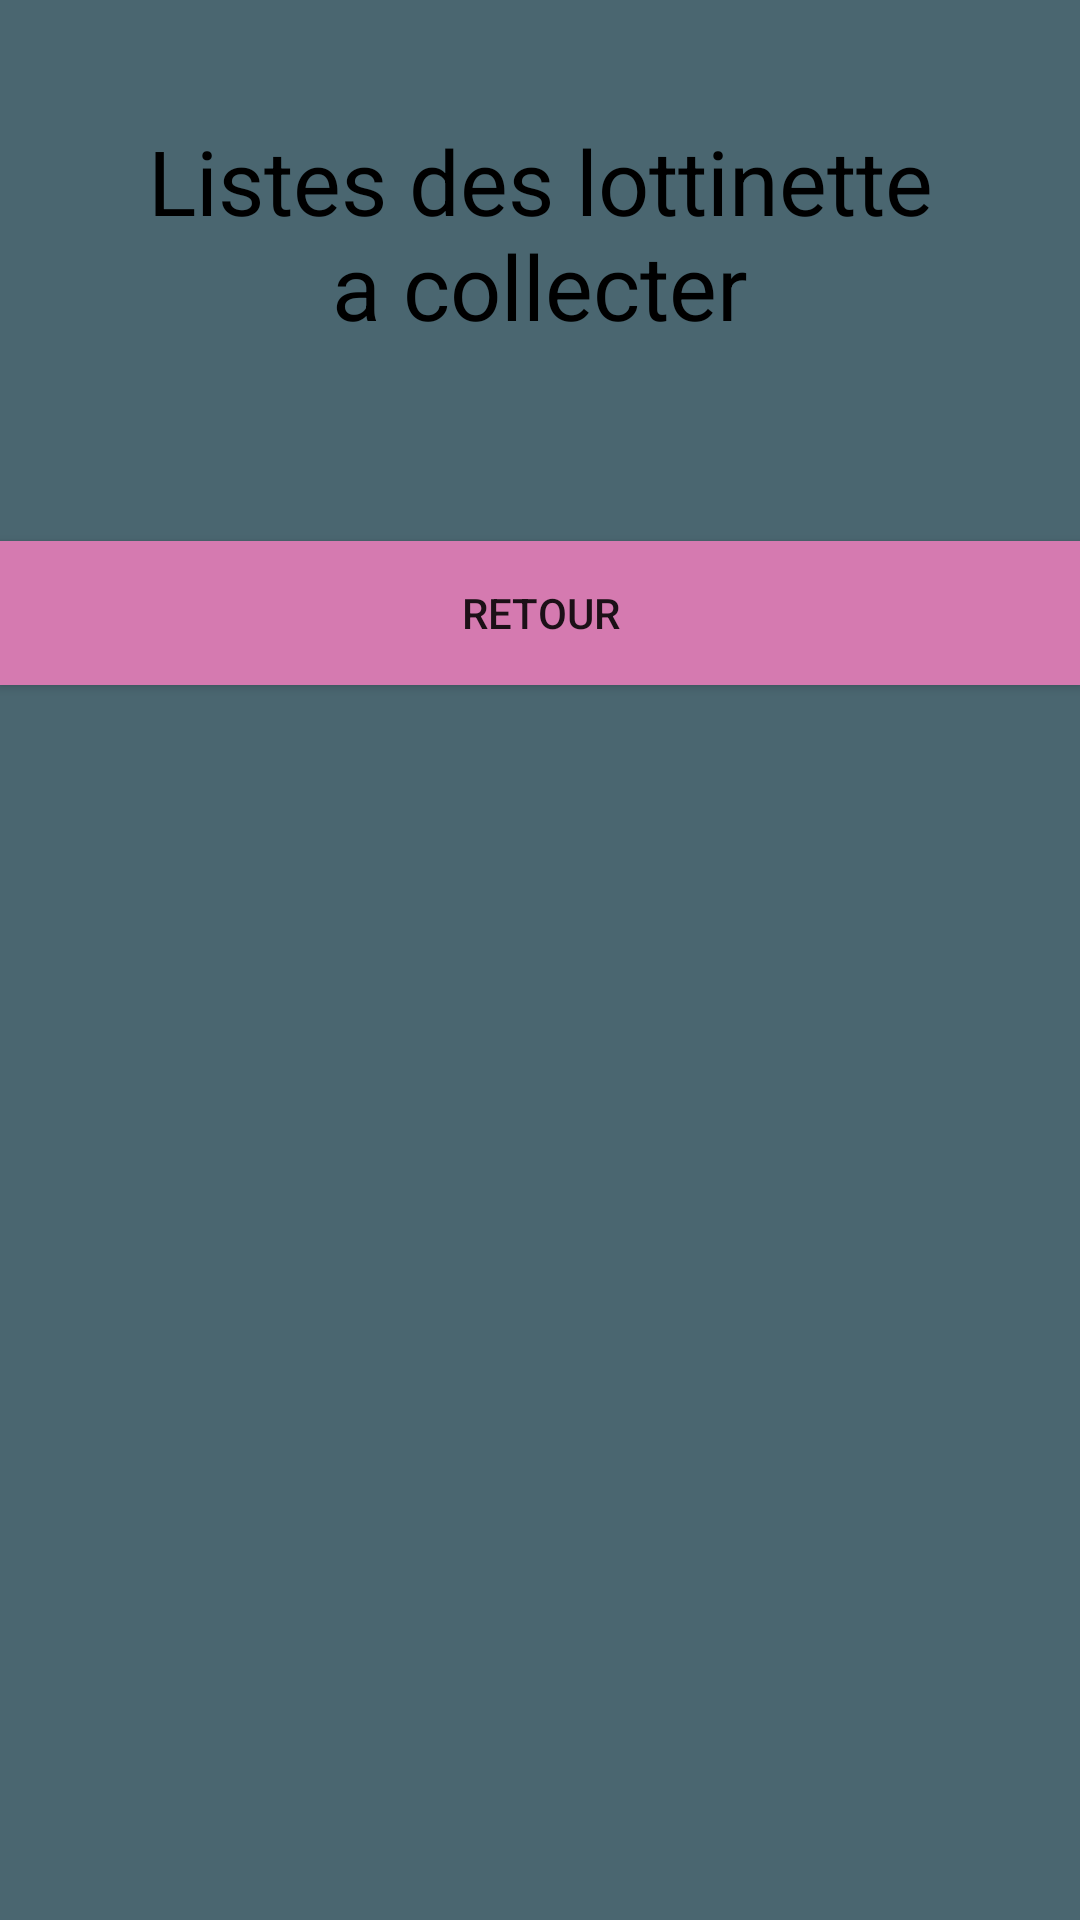

Produce the Android XML layout that renders to this screen, including the resource entries it uses.
<!-- AndroidManifest.xml: application theme Theme.Lotte_app -->
<!-- res/layout/activity_liste_collector.xml -->
<?xml version="1.0" encoding="utf-8"?>
<LinearLayout xmlns:android="http://schemas.android.com/apk/res/android"
    xmlns:app="http://schemas.android.com/apk/res-auto"
    xmlns:tools="http://schemas.android.com/tools"
    android:layout_width="match_parent"
    android:layout_height="match_parent"
    android:orientation="vertical"
    android:background="@color/lotte_gris">

    <TextView
        android:layout_width="match_parent"
        android:layout_height="wrap_content"
        android:text="Listes des lottinette a collecter"
        android:textSize="30sp"
        android:textColor="@color/black"
        android:gravity="center"
        android:padding="10dp"
        android:layout_margin="30dp"
        />

    <ListView
        android:id="@+id/lv_scooters"
        android:layout_width="match_parent"
        android:layout_height="wrap_content" />

    <Button
        android:layout_width="match_parent"
        android:layout_height="wrap_content"
        android:id="@+id/btn_back"
        android:text="Retour"
        android:layout_marginTop="25dp"
        android:background="@color/lotte_rose"/>





</LinearLayout>
<!-- resources referenced by this layout -->
<resources>
  <color name="black">#FF000000</color>
  <color name="lotte_gris">#4A6670</color>
  <color name="lotte_rose">#D57AB0</color>
  <style name="Theme.Lotte_app" parent="Theme.MaterialComponents.DayNight.DarkActionBar">
          
          <item name="colorPrimary">@color/lotte_rose</item>
          <item name="colorPrimaryVariant">@color/lotte_roseVar</item>
          <item name="colorOnPrimary">@color/white</item>
          
          <item name="colorSecondary">@color/teal_200</item>
          <item name="colorSecondaryVariant">@color/teal_700</item>
          <item name="colorOnSecondary">@color/black</item>
          
          <item name="android:statusBarColor" tools:targetApi="l">?attr/colorPrimaryVariant</item>
          
      </style>
  <color name="lotte_roseVar">#D865A9</color>
  <color name="white">#FFFFFFFF</color>
  <color name="teal_200">#FF03DAC5</color>
  <color name="teal_700">#FF018786</color>
</resources>
